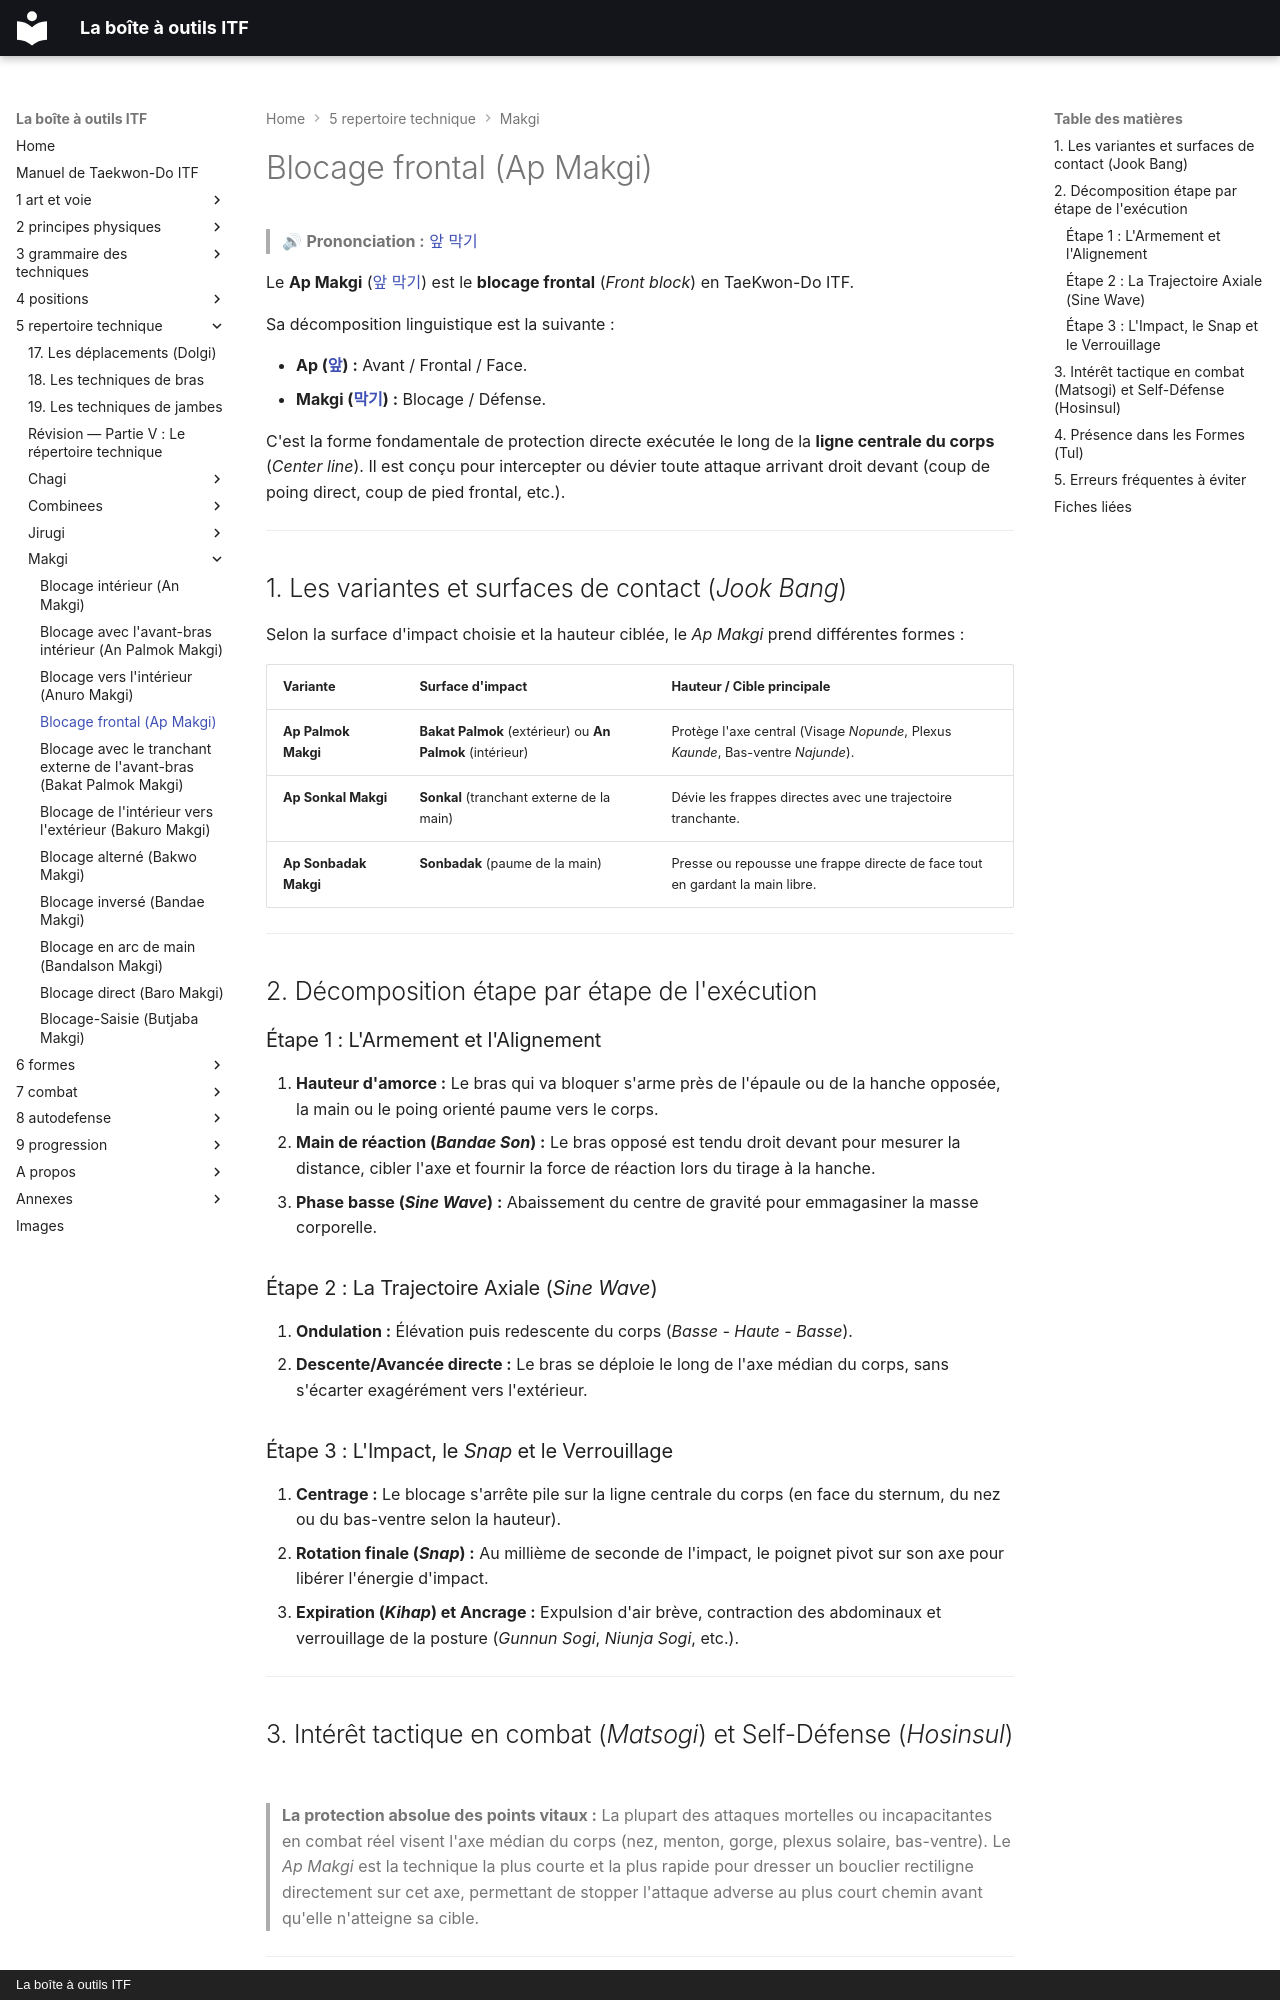

repository: yvmori1/La-boite-outils-ITF · page: 5-repertoire-technique/makgi/ap-makgi/index.html · generator: mkdocs · copyright: La boîte à outils ITF

# Blocage frontal (Ap Makgi)

> 🔊 **Prononciation :** [앞 막기](../../audio/makgi/ap-makgi.m4a)

Le **Ap Makgi** ([앞 막기](../../audio/makgi/ap-makgi.m4a)) est le **blocage frontal** (*Front block*) en TaeKwon-Do ITF.

Sa décomposition linguistique est la suivante :

* **Ap ([앞](../../audio/grammaire/Ap.m4a)) :** Avant / Frontal / Face.
* **Makgi ([막기](../../audio/termes/makgi.m4a)) :** Blocage / Défense.

C'est la forme fondamentale de protection directe exécutée le long de la **ligne centrale du corps** (*Center line*). Il est conçu pour intercepter ou dévier toute attaque arrivant droit devant (coup de poing direct, coup de pied frontal, etc.).

---

## 1. Les variantes et surfaces de contact (*Jook Bang*)

Selon la surface d'impact choisie et la hauteur ciblée, le *Ap Makgi* prend différentes formes :

| Variante | Surface d'impact | Hauteur / Cible principale |
| --- | --- | --- |
| **Ap Palmok Makgi** | **Bakat Palmok** (extérieur) ou **An Palmok** (intérieur) | Protège l'axe central (Visage *Nopunde*, Plexus *Kaunde*, Bas-ventre *Najunde*). |
| **Ap Sonkal Makgi** | **Sonkal** (tranchant externe de la main) | Dévie les frappes directes avec une trajectoire tranchante. |
| **Ap Sonbadak Makgi** | **Sonbadak** (paume de la main) | Presse ou repousse une frappe directe de face tout en gardant la main libre. |

---

## 2. Décomposition étape par étape de l'exécution

### Étape 1 : L'Armement et l'Alignement

1. **Hauteur d'amorce :** Le bras qui va bloquer s'arme près de l'épaule ou de la hanche opposée, la main ou le poing orienté paume vers le corps.
2. **Main de réaction (*Bandae Son*) :** Le bras opposé est tendu droit devant pour mesurer la distance, cibler l'axe et fournir la force de réaction lors du tirage à la hanche.
3. **Phase basse (*Sine Wave*) :** Abaissement du centre de gravité pour emmagasiner la masse corporelle.

### Étape 2 : La Trajectoire Axiale (*Sine Wave*)

1. **Ondulation :** Élévation puis redescente du corps (*Basse - Haute - Basse*).
2. **Descente/Avancée directe :** Le bras se déploie le long de l'axe médian du corps, sans s'écarter exagérément vers l'extérieur.

### Étape 3 : L'Impact, le *Snap* et le Verrouillage

1. **Centrage :** Le blocage s'arrête pile sur la ligne centrale du corps (en face du sternum, du nez ou du bas-ventre selon la hauteur).
2. **Rotation finale (*Snap*) :** Au millième de seconde de l'impact, le poignet pivot sur son axe pour libérer l'énergie d'impact.
3. **Expiration (*Kihap*) et Ancrage :** Expulsion d'air brève, contraction des abdominaux et verrouillage de la posture (*Gunnun Sogi*, *Niunja Sogi*, etc.).

---

## 3. Intérêt tactique en combat (*Matsogi*) et Self-Défense (*Hosinsul*)

> **La protection absolue des points vitaux :**
> La plupart des attaques mortelles ou incapacitantes en combat réel visent l'axe médian du corps (nez, menton, gorge, plexus solaire, bas-ventre).
> Le *Ap Makgi* est la technique la plus courte et la plus rapide pour dresser un bouclier rectiligne directement sur cet axe, permettant de stopper l'attaque adverse au plus court chemin avant qu'elle n'atteigne sa cible.

---

## 4. Présence dans les Formes (*Tul*)

Le blocage frontal sous ses diverses formes est le premier blocage enseigné aux pratiquants :

* **Chon-Ji Tul (Mouvements 1 à 8) :** L'exécutant réalise un *Najunde Bakat Palmok Ap Makgi* (blocage frontal bas de l'avant-bras) puis un *Kaunde An Palmok Ap Makgi* (blocage frontal moyen de l'avant-bras intérieur).
* **Dan-Gun Tul**, **Do-San Tul**, **Won-Hyo Tul :** Utilisé dans presque chaque forme pour structurer les attaques et défenses directes.

---
